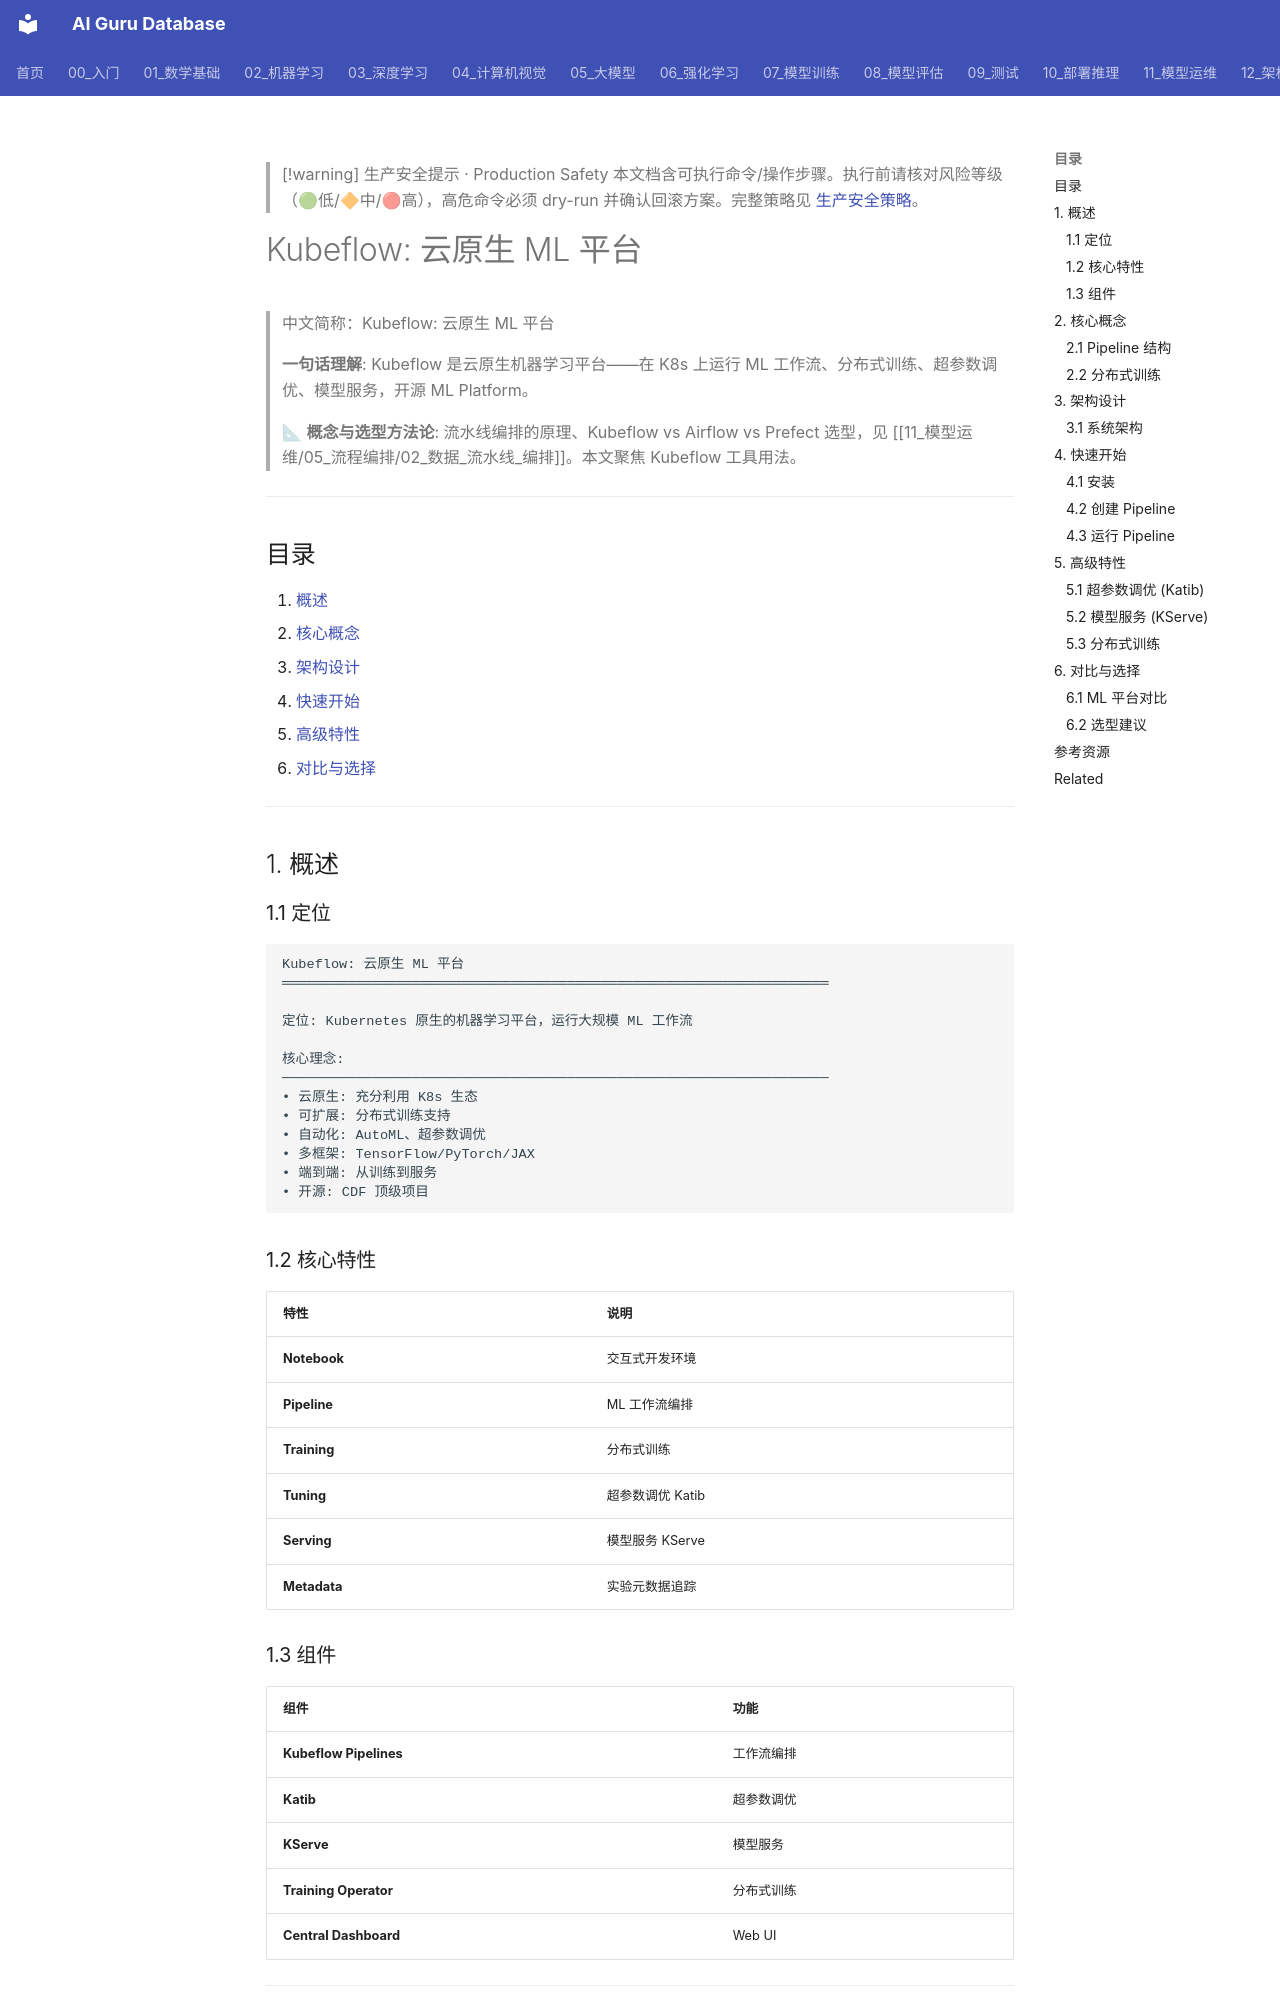

repository: ai-guru-global/ai-guru-database · page: 11_模型运维/05_流程编排/07_Kubeflow_深入分析/index.html · generator: mkdocs

---
title: "Kubeflow: 云原生 ML 平台"
category: "11-mlops-pipeline"
tags: ["ai-ops", "observability", "monitoring", "incident-response"]
summary: "> **一句话理解**: Kubeflow 是云原生机器学习平台——在 K8s 上运行 ML 工作流、分布式训练、超参数调优、模型服务，开源 ML Platform。"
created: "2026-05-31"
updated: "2026-05-31"
tier: supporting
aliases:
  - "Kubeflow Deep Dive"
  - Kubeflow_Deep_Dive
sources: []

name_zh: "Kubeflow: 云原生 ML 平台"
---

> [!warning] 生产安全提示 · Production Safety
> 本文档含可执行命令/操作步骤。执行前请核对风险等级（🟢低/🔶中/🔴高），高危命令必须 dry-run 并确认回滚方案。完整策略见 [生产安全策略](../../治理/Production_Safety_Policy.md)。
<!-- op-safety-banner v1 -->
# Kubeflow: 云原生 ML 平台

> 中文简称：Kubeflow: 云原生 ML 平台

> **一句话理解**: Kubeflow 是云原生机器学习平台——在 K8s 上运行 ML 工作流、分布式训练、超参数调优、模型服务，开源 ML Platform。

> 📐 **概念与选型方法论**: 流水线编排的原理、Kubeflow vs Airflow vs Prefect 选型，见 [[11_模型运维/05_流程编排/02_数据_流水线_编排]]。本文聚焦 Kubeflow 工具用法。

---

## 目录

1. [概述](#1-概述)
2. [核心概念](#2-核心概念)
3. [架构设计](#3-架构设计)
4. [快速开始](#4-快速开始)
5. [高级特性](#5-高级特性)
6. [对比与选择](#6-对比与选择)

---

## 1. 概述

### 1.1 定位

```
Kubeflow: 云原生 ML 平台
═══════════════════════════════════════════════════════════════════

定位: Kubernetes 原生的机器学习平台，运行大规模 ML 工作流

核心理念:
───────────────────────────────────────────────────────────────────
• 云原生: 充分利用 K8s 生态
• 可扩展: 分布式训练支持
• 自动化: AutoML、超参数调优
• 多框架: TensorFlow/PyTorch/JAX
• 端到端: 从训练到服务
• 开源: CDF 顶级项目
```

### 1.2 核心特性

| 特性 | 说明 |
|------|------|
| **Notebook** | 交互式开发环境 |
| **Pipeline** | ML 工作流编排 |
| **Training** | 分布式训练 |
| **Tuning** | 超参数调优 Katib |
| **Serving** | 模型服务 KServe |
| **Metadata** | 实验元数据追踪 |

### 1.3 组件

| 组件 | 功能 |
|------|------|
| **Kubeflow Pipelines** | 工作流编排 |
| **Katib** | 超参数调优 |
| **KServe** | 模型服务 |
| **Training Operator** | 分布式训练 |
| **Central Dashboard** | Web UI |

---

## 2. 核心概念
